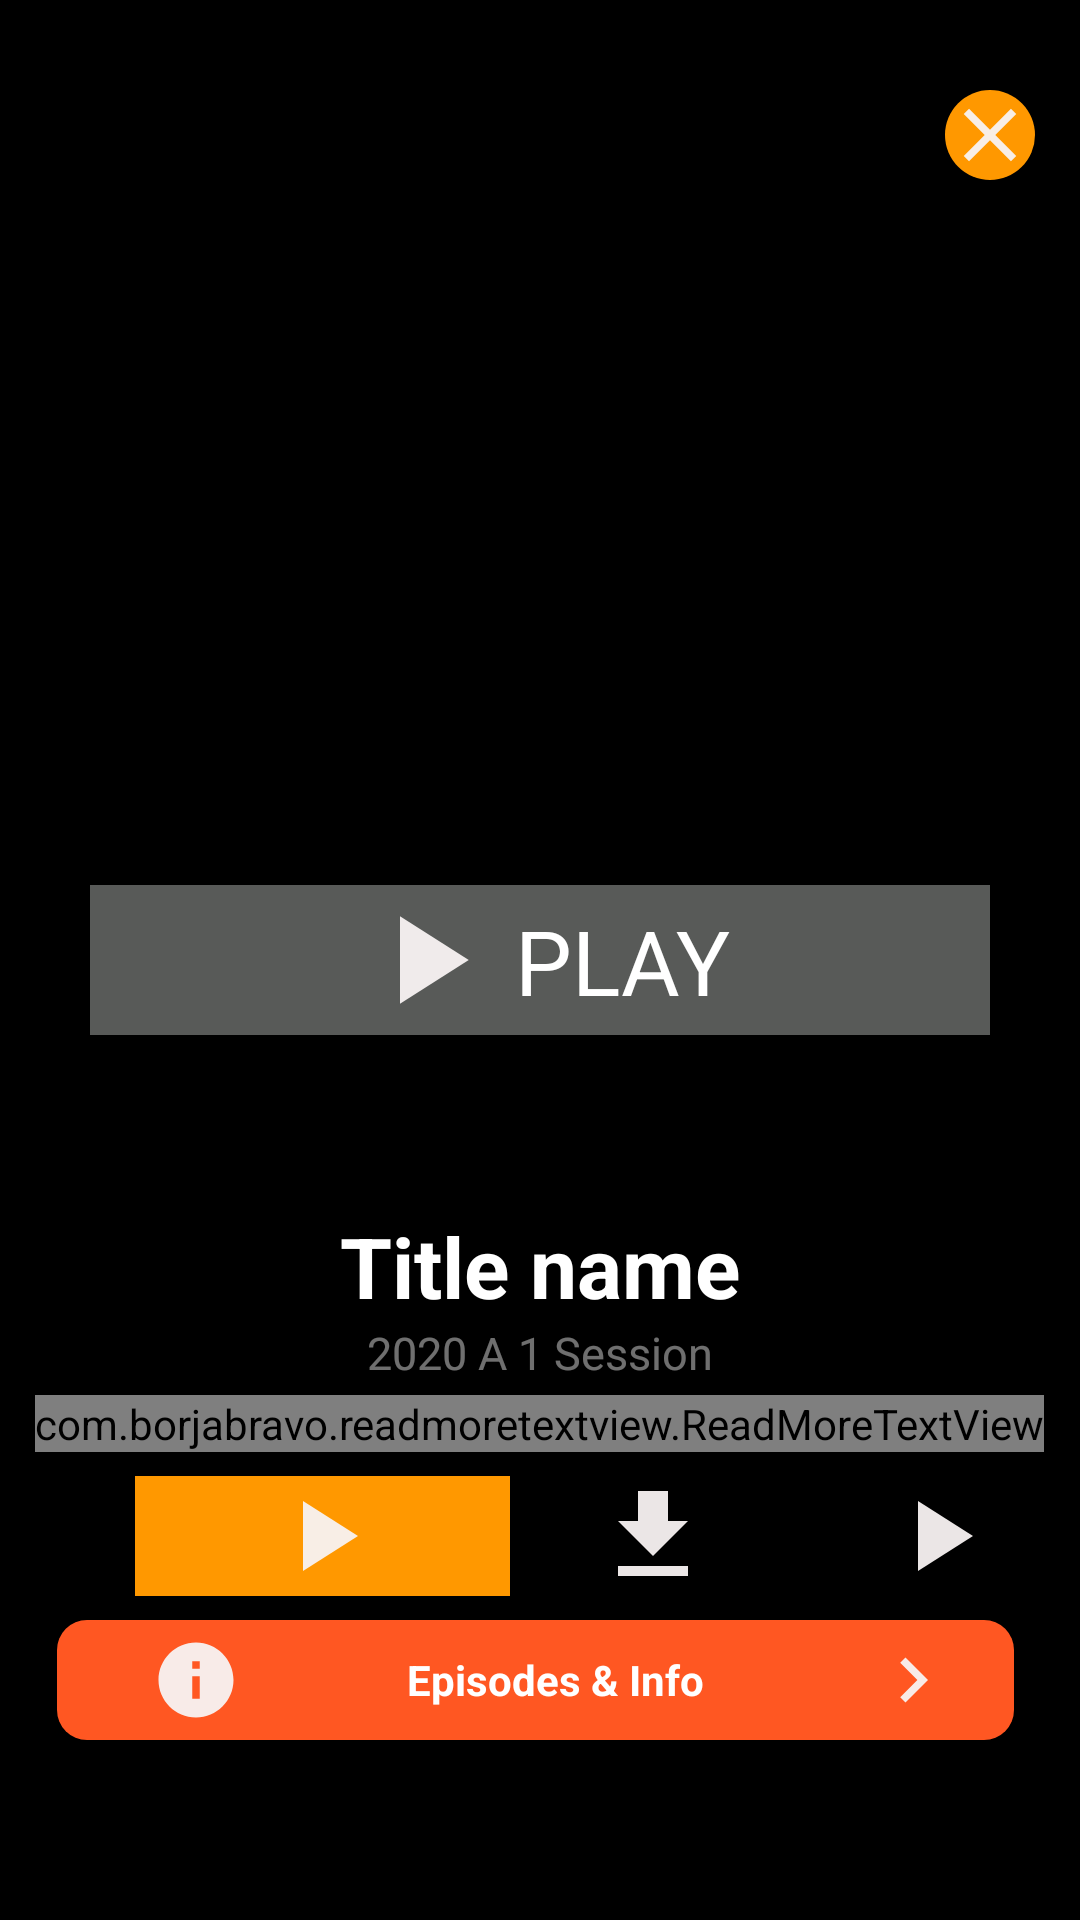

The Android layout XML behind this screen, and the referenced resources:
<!-- AndroidManifest.xml: application theme Theme.Project2 -->
<!-- res/layout/activity_main9.xml -->
<?xml version="1.0" encoding="utf-8"?>
<RelativeLayout xmlns:android="http://schemas.android.com/apk/res/android"
    xmlns:app="http://schemas.android.com/apk/res-auto"
    xmlns:tools="http://schemas.android.com/tools"
    android:layout_width="match_parent"
    android:layout_height="match_parent"
    android:background="@color/black"
    >
    <ImageView
        android:id="@+id/close"
        android:layout_width="30dp"
        android:layout_height="30dp"
        android:layout_alignParentEnd="true"
        android:layout_marginEnd="15dp"
        android:background="@drawable/cri2"
        android:layout_marginTop="30dp"
        android:src="@drawable/close" />

    <ImageView
        android:id="@+id/img"
        android:layout_width="match_parent"
        android:layout_height="match_parent"
        android:layout_above="@+id/hello"
        android:layout_centerInParent="true"
        android:layout_marginTop="100dp"
        android:background="@color/black"
        android:src="@drawable/image2" />


    <RelativeLayout
        android:id="@+id/hello"
        android:layout_width="wrap_content"
        android:layout_height="wrap_content"
        android:layout_alignParentBottom="true"
        android:layout_marginBottom="60dp"
        android:layout_centerVertical="true"
        android:layout_centerHorizontal="true"
        android:background="@color/black">

        
        
        
        
        
        

        <TextView
            android:id="@+id/text1"
            android:layout_width="wrap_content"
            android:layout_height="wrap_content"
            android:layout_centerHorizontal="true"
            android:text="Title name"
            android:textColor="@color/white"
            android:textSize="28dp"
            android:textStyle="bold"
            />

        <TextView
            android:id="@+id/text2"
            android:layout_width="wrap_content"
            android:layout_height="wrap_content"
            android:layout_below="@+id/text1"
            android:layout_centerHorizontal="true"
            android:text="2020 A 1 Session"
            android:textColor="#6FFFFFFF"
            android:textSize="15dp" />


        <com.borjabravo.readmoretextview.ReadMoreTextView
            android:id="@+id/text3"
            android:layout_width="wrap_content"
            android:layout_height="wrap_content"
            android:layout_below="@+id/text2"
            android:layout_centerHorizontal="true"
            android:layout_marginStart="2dp"
            android:layout_marginTop="4dp"
            android:layout_marginEnd="2dp"
            android:text="hello dhdhdh hdhdh diid uhd kkdh iidi ddjjdh dhdh hdhhd ueuddhdh djdjdjh duduudb udbh jydhdn jj "
            android:textColor="#6FFFFFFF"
            android:textSize="16dp"
            app:colorClickableText="@color/white"
            app:trimCollapsedText="@string/read_more"
            app:trimExpandedText="@string/read_less"
            app:trimLength="10"
            app:trimMode="trimModeLength" />

        
        
        
        
        
        
        


        <LinearLayout
            android:id="@+id/playdown"
            android:layout_width="match_parent"
            android:layout_height="wrap_content"
            android:layout_below="@+id/text3"
            android:layout_marginStart="45dp"
            android:orientation="horizontal">

            <ImageView
                android:id="@+id/pratik"
                android:layout_width="60dp"
                android:layout_height="40dp"
                android:layout_marginTop="8dp"
                android:layout_weight="1"
                android:background="#FF9800"
                android:src="@drawable/playsong" />

            <ImageView
                android:id="@+id/downloads"
                android:layout_width="30dp"
                android:layout_height="40dp"
                android:layout_centerHorizontal="true"
                android:layout_marginTop="8dp"
                android:layout_weight="1"
                android:src="@drawable/download" />

            <ImageView
                android:id="@+id/next"
                android:layout_width="30dp"
                android:layout_height="40dp"
                android:layout_marginTop="8dp"
                android:layout_weight="1"
                android:src="@drawable/playsong" />
        </LinearLayout>


        <LinearLayout
            android:id="@+id/episodesinfo"
            android:layout_width="match_parent"
            android:layout_height="wrap_content"
            android:layout_below="@+id/playdown"
            android:layout_marginStart="19dp"
            android:layout_marginTop="8dp"
            android:layout_marginEnd="22dp"
            android:background="@drawable/share"
            android:gravity="center"
            >

            <ImageView
                android:layout_width="wrap_content"
                android:layout_height="30dp"
                android:layout_marginStart="24dp"
                android:layout_weight="8"
                android:src="@drawable/info"

                />

            <TextView
                android:layout_width="wrap_content"
                android:layout_height="30dp"
                android:layout_weight="29"
                android:gravity="center"
                android:text="Episodes &amp; Info"
                android:textColor="@color/white"
                android:textStyle="bold"
                />

            <ImageView
                android:layout_width="30dp"
                android:layout_height="30dp"
                android:layout_marginEnd="12dp"
                android:layout_weight="4"
                android:src="@drawable/rightarrow" />


        </LinearLayout>


    </RelativeLayout>



























    <LinearLayout
        android:layout_width="300dp"
        android:layout_height="50dp"
        android:clickable="true"
        android:gravity="center"
        android:orientation="horizontal"
        android:background="@color/play_background"
        android:layout_centerVertical="true"
        android:layout_centerHorizontal="true"
        >

        <ImageView
            android:layout_width="50dp"
            android:layout_height="50dp"
            android:layout_gravity="center_vertical"
            android:layout_marginLeft="5dp"
            android:src="@drawable/playsong"

            />
        <TextView
            android:id="@+id/textView2"
            android:layout_width="wrap_content"
            android:layout_height="wrap_content"
            android:gravity="center"
            android:layout_gravity="center_vertical"
            android:layout_margin="5dp"
            android:text="PLAY"
            android:textColor="@color/white"
            android:textSize="30dp"
            />
    </LinearLayout>



</RelativeLayout>
<!-- resources referenced by this layout -->
<resources>
  <color name="information_background">#585A58</color>
  <color name="play_background">#585A58</color>
  <!-- drawable close (drawable) -->
  <vector android:alpha="0.95" android:height="24dp"
      android:tint="#F8F3F3" android:viewportHeight="24"
      android:viewportWidth="24" android:width="24dp" xmlns:android="http://schemas.android.com/apk/res/android">
      <path android:fillColor="@android:color/white" android:pathData="M19,6.41L17.59,5 12,10.59 6.41,5 5,6.41 10.59,12 5,17.59 6.41,19 12,13.41 17.59,19 19,17.59 13.41,12z"/>
  </vector>
  <!-- drawable cri2 (drawable) -->
  <?xml version="1.0" encoding="utf-8"?>
  <shape xmlns:android="http://schemas.android.com/apk/res/android" android:shape="oval">
  
  
      <corners
          android:radius="100dp"
          />
      <size
          android:height="60dp"
          android:width="60dp"
          />
      <stroke
          android:color="@color/white"
          />
      <solid
          android:color="#FF9800"
          />
  
  
  </shape>
  <!-- drawable download (drawable) -->
  <vector android:alpha="0.95" android:height="18dp"
      android:tint="#F8F3F3" android:viewportHeight="24"
      android:viewportWidth="24" android:width="18dp" xmlns:android="http://schemas.android.com/apk/res/android">
      <path android:fillColor="@android:color/white" android:pathData="M5,20h14v-2H5V20zM19,9h-4V3H9v6H5l7,7L19,9z"/>
  </vector>
  <!-- drawable info (drawable) -->
  <vector android:alpha="0.95" android:height="18dp"
      android:tint="#F8F3F3" android:viewportHeight="24"
      android:viewportWidth="24" android:width="18dp" xmlns:android="http://schemas.android.com/apk/res/android">
      <path android:fillColor="@android:color/white" android:pathData="M12,2C6.48,2 2,6.48 2,12s4.48,10 10,10 10,-4.48 10,-10S17.52,2 12,2zM13,17h-2v-6h2v6zM13,9h-2L11,7h2v2z"/>
  </vector>
  <!-- drawable play5 (drawable) -->
  <vector android:height="24dp" android:tint="#070506"
      android:viewportHeight="24" android:viewportWidth="24"
      android:width="24dp" xmlns:android="http://schemas.android.com/apk/res/android">
      <path android:fillColor="@color/black" android:pathData="M8,5v14l11,-7z"/>
  </vector>
  <!-- drawable playsong (drawable) -->
  <vector android:alpha="0.95" android:height="18dp"
      android:tint="#F8F3F3" android:viewportHeight="24"
      android:viewportWidth="24" android:width="18dp" xmlns:android="http://schemas.android.com/apk/res/android">
      <path android:fillColor="@android:color/white" android:pathData="M8,5v14l11,-7z"/>
  </vector>
  <!-- drawable rightarrow (drawable) -->
  <vector android:alpha="0.95" android:autoMirrored="true"
      android:height="18dp" android:tint="#F8F3F3"
      android:viewportHeight="24" android:viewportWidth="24"
      android:width="18dp" xmlns:android="http://schemas.android.com/apk/res/android">
      <path android:fillColor="@android:color/white" android:pathData="M8.59,16.59L13.17,12 8.59,7.41 10,6l6,6 -6,6 -1.41,-1.41z"/>
  </vector>
  <!-- drawable share (drawable) -->
  <?xml version="1.0" encoding="utf-8"?>
  <shape xmlns:android="http://schemas.android.com/apk/res/android" android:shape="rectangle">
      <corners
          android:radius="20dp"
          />
      <size
          android:height="40dp"
          android:width="40dp"
  
          />
      <stroke
          android:color="#EA0606"
  
          />
      <solid
          android:color="#FF5722"
          />
      <corners
          android:radius="10dp"
          />
  </shape>
  <string name="read_less"> See Less</string>
  <string name="read_more"> See More</string>
  <string name="str_play">Play</string>
  <!-- not gathered from this repository: default colours our renderer supplied (Android Studio template values) -->
  <color name="black">#FF000000</color>
  <color name="white">#FFFFFFFF</color>
</resources>
